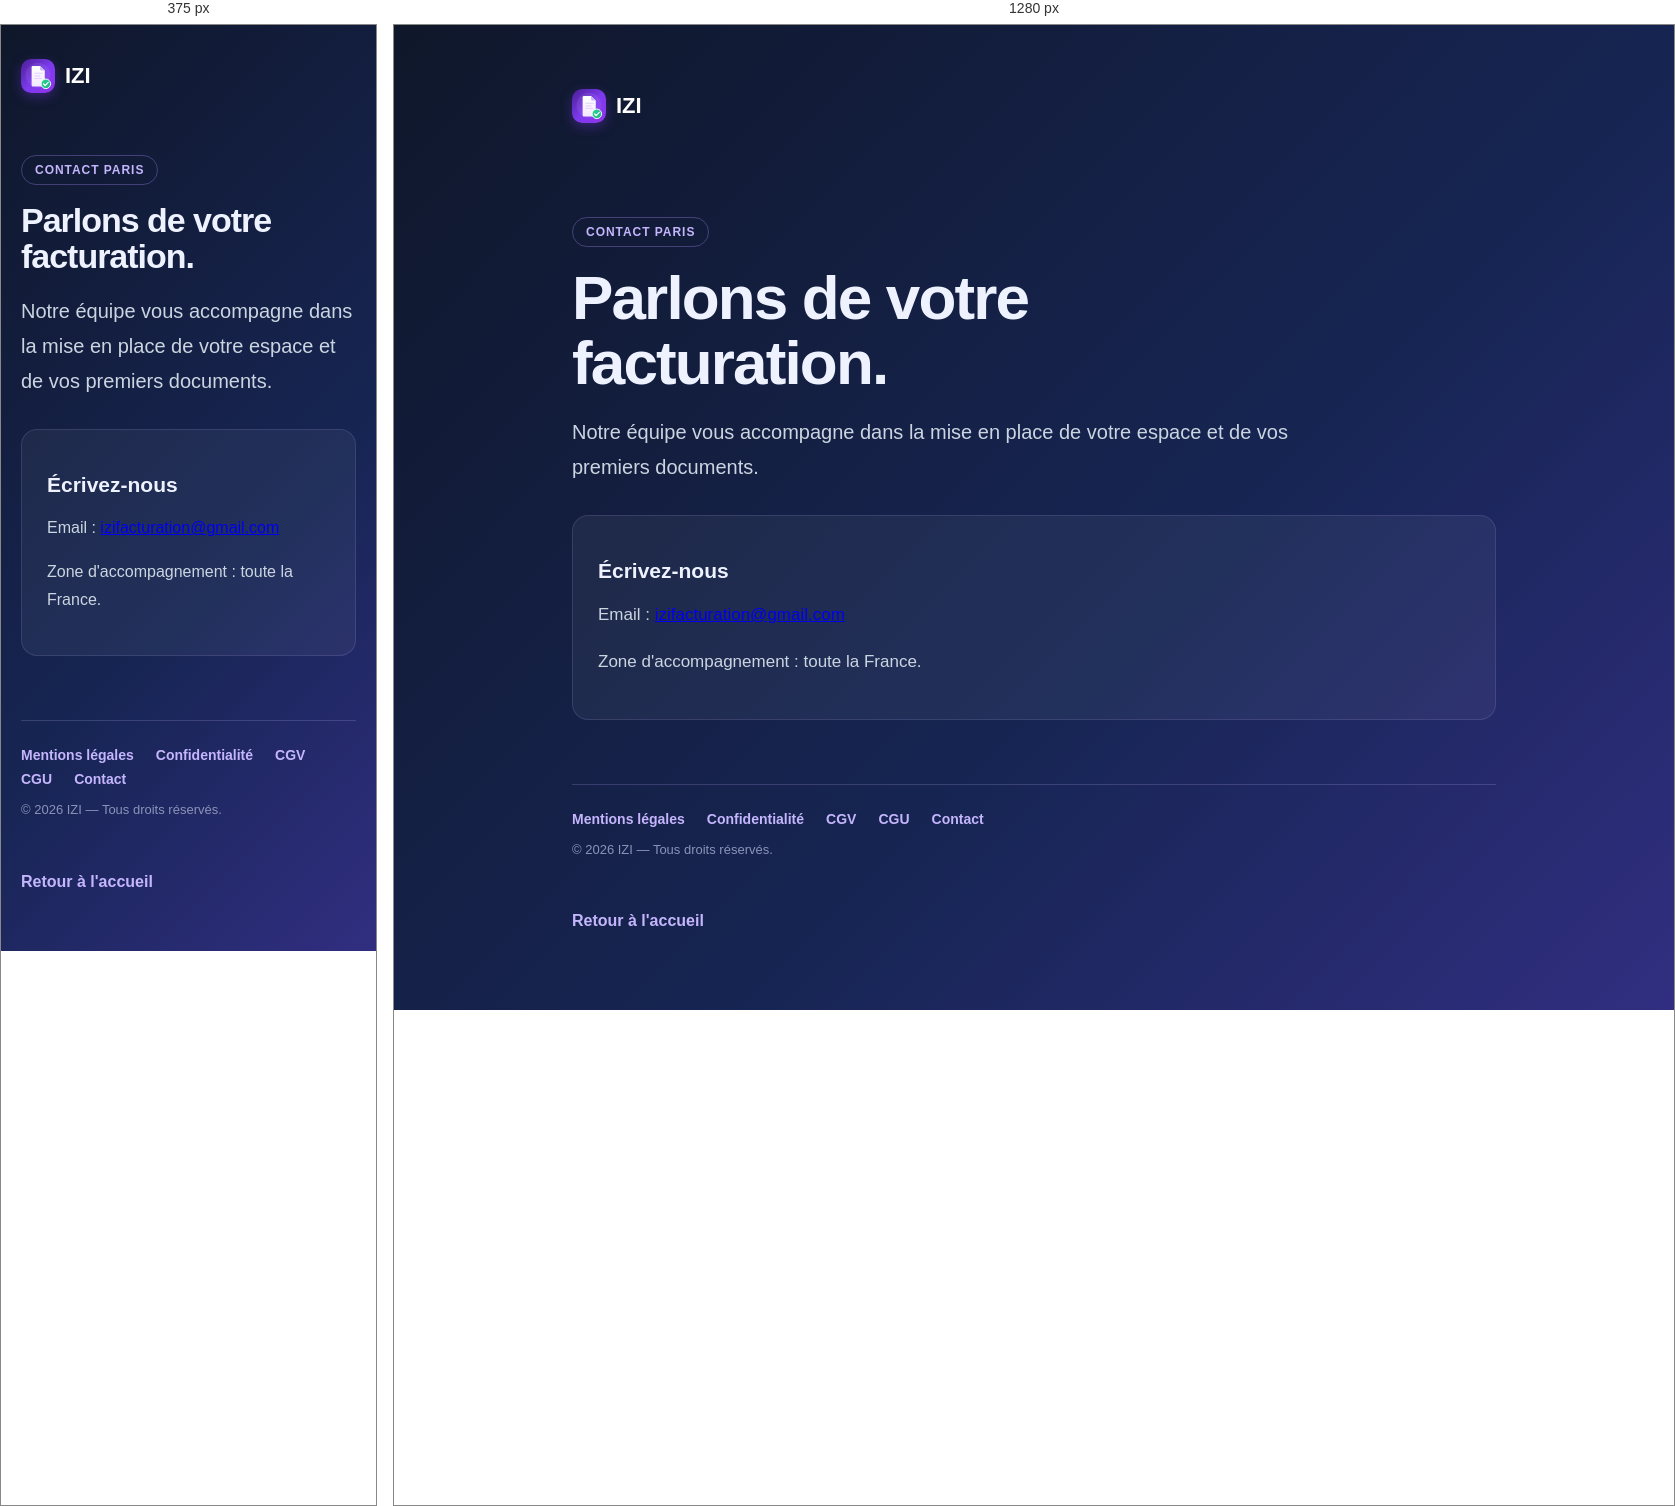
Rendered at 375 px and 1280 px, left to right.

<!-- file: contact.html -->
<!doctype html><html lang="fr"><head><meta charset="UTF-8"><link rel="icon" type="image/svg+xml" href="logo.svg"><link rel="apple-touch-icon" href="logo.svg"><meta name="theme-color" content="#7C3AED"><meta name="viewport" content="width=device-width,initial-scale=1"><title>Contact — IZI</title><meta name="description" content="Une question sur la facturation IZI ? Écrivez-nous à izifacturation@gmail.com, nous accompagnons toute la France."><link rel="canonical" href="https://izifacture.fr/contact.html"><meta property="og:title" content="Contact — IZI"><meta property="og:description" content="Une question sur la facturation IZI ? Écrivez-nous à izifacturation@gmail.com, nous accompagnons toute la France."><meta property="og:url" content="https://izifacture.fr/contact.html"><meta property="og:type" content="website"><meta property="og:image" content="https://izifacture.fr/og-image.png"><meta property="og:locale" content="fr_FR"><link rel="stylesheet" href="page.css"></head><body><main class="page"><a class="brand" href="index.html"><img src="logo.svg" alt="IZI Facture" width="34" height="34">IZI</a><span class="tag">Contact Paris</span><h1>Parlons de votre facturation.</h1><p class="lead">Notre équipe vous accompagne dans la mise en place de votre espace et de vos premiers documents.</p><section class="contact"><h2>Écrivez-nous</h2><p>Email : <a href="mailto:izifacturation@gmail.com">izifacturation@gmail.com</a></p><p>Zone d'accompagnement : toute la France.</p></section><footer class="site-footer"><div class="footer-links"><a href="mentions-legales.html">Mentions légales</a><a href="confidentialite.html">Confidentialité</a><a href="cgv.html">CGV</a><a href="cgu.html">CGU</a><a href="contact.html">Contact</a></div><p class="footer-mention">© 2026 IZI — Tous droits réservés.</p></footer><a class="back" href="index.html">Retour à l'accueil</a></main></body></html>

/* @media block from page.css */
@media(max-width:700px){.page{padding:34px 20px 60px}.tag{margin-top:58px}.grid,.pricing{grid-template-columns:1fr}p{font-size:16px}}